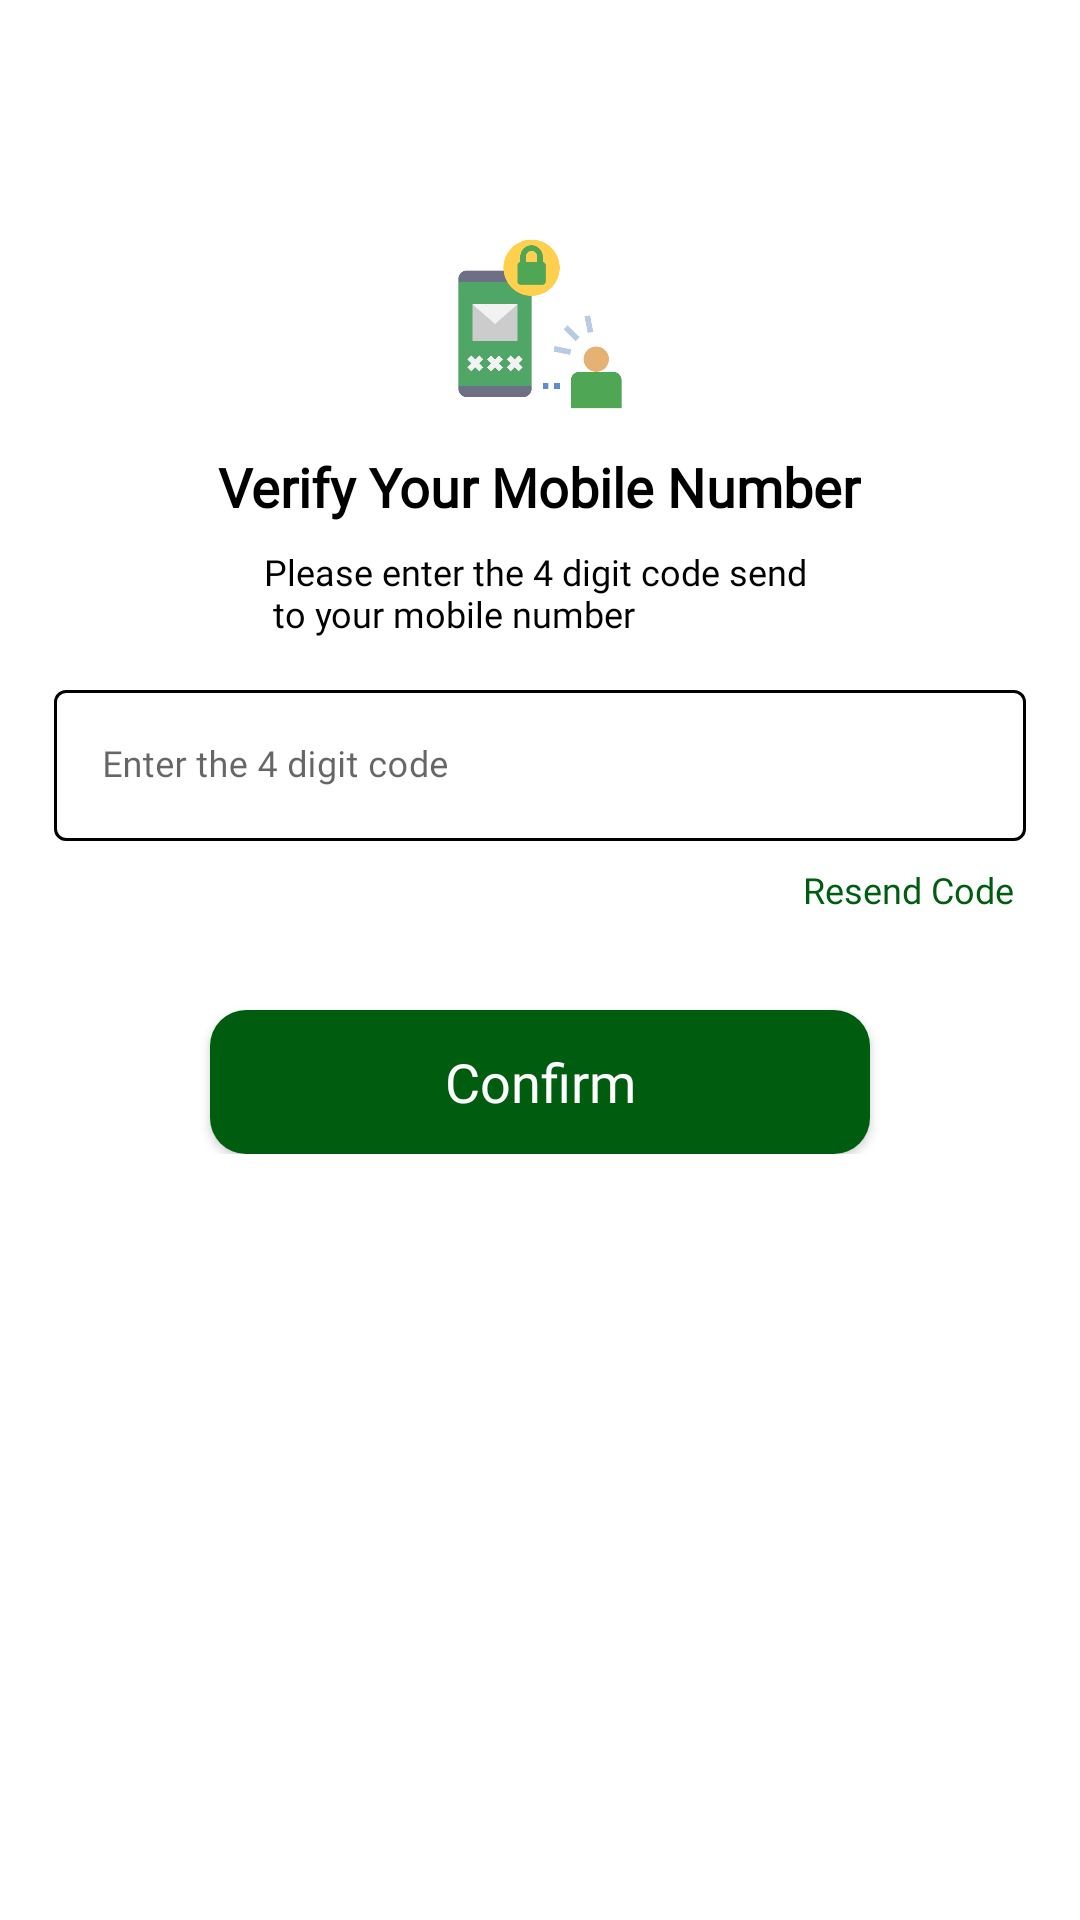

Here is an Android app screen rendered from its layout file. Give the layout XML and the strings, colors and styles it references.
<!-- AndroidManifest.xml: application theme AppTheme -->
<!-- res/layout/activity_verify_mobile_number_activitiy.xml -->
<?xml version="1.0" encoding="utf-8"?>
<layout xmlns:android="http://schemas.android.com/apk/res/android"
    xmlns:app="http://schemas.android.com/apk/res-auto"
    xmlns:tools="http://schemas.android.com/tools">

    <data>

    </data>

    <LinearLayout
        android:layout_width="match_parent"
        android:layout_height="match_parent"
        android:orientation="vertical"
        android:background="@color/white"
        tools:context=".view.ui.mainView.ui.fragment.survey_info.pager.validations.VerifyMobileNumberActivitiy">

        <LinearLayout
            android:layout_width="match_parent"
            android:layout_height="match_parent">

            <LinearLayout
                android:layout_width="match_parent"
                android:layout_height="wrap_content"
                android:orientation="vertical"
                android:layout_margin="18dp"
                android:gravity="center">

                <ImageView
                    android:layout_marginTop="60dp"
                    android:layout_width="60dp"
                    android:layout_height="60dp"
                    android:src="@drawable/otp"/>

                <TextView
                    android:layout_width="wrap_content"
                    android:layout_height="wrap_content"
                    android:text="@string/verify_your_mobile_number"
                    android:textColor="@color/black"
                    android:layout_gravity="center"
                    android:layout_marginTop="12dp"
                    style="@style/head_text" />

                <TextView
                    android:layout_width="wrap_content"
                    android:layout_height="wrap_content"
                    android:text="@string/please_enter_the_4_digit_code_send"
                    android:textColor="@color/black"
                    android:layout_gravity="center"
                    android:layout_marginTop="8dp"
                    style="@style/med_text3" />

                <LinearLayout
                    android:layout_marginTop="12dp"
                    android:layout_width="match_parent"
                    android:layout_height="wrap_content"
                    android:orientation="vertical">

                    <com.google.android.material.textfield.TextInputLayout
                        android:layout_width="match_parent"
                        android:layout_height="wrap_content"
                        style="@style/TextInputLayout_theme">

                        <EditText
                            android:id="@+id/digit_code_value"
                            android:layout_width="match_parent"
                            android:inputType="number"
                            android:maxLength="4"
                            style="@style/Edittext_theme"
                            android:singleLine="true"
                            android:layout_height="wrap_content"
                            android:hint="@string/enter_the_4_digit_code" />
                    </com.google.android.material.textfield.TextInputLayout>

                    <TextView
                        android:id="@+id/resend_otp"
                        android:layout_width="wrap_content"
                        android:layout_height="wrap_content"
                        android:text="@string/resend_code"
                        android:layout_gravity="end"
                        android:layout_marginTop="8dp"
                        style="@style/med_text2"
                        android:layout_marginEnd="4dp" />

                    <Button
                        android:id="@+id/confirm_otp"
                        android:layout_marginTop="32dp"
                        android:layout_height="wrap_content"
                        android:text="@string/confirm"
                        style="@style/text_button" />
                </LinearLayout>

            </LinearLayout>

        </LinearLayout>

    </LinearLayout>
</layout>
<!-- resources referenced by this layout -->
<resources>
  <color name="black">#000000</color>
  <color name="white">#FFFFFF</color>
  <!-- drawable otp: png bitmap (drawable, 23634 bytes) -->
  <string name="confirm">Confirm</string>
  <string name="enter_the_4_digit_code">Enter the 4 digit code</string>
  <string name="please_enter_the_4_digit_code_send">Please enter the 4 digit code send \n            to your mobile number</string>
  <string name="resend_code">Resend Code</string>
  <string name="verify_your_mobile_number">Verify Your Mobile Number</string>
  <style name="Edittext_theme" parent="ThemeOverlay.Material3.TextInputEditText.OutlinedBox">
          <item name="singleLine">true</item>
          <item name="android:fontFamily">@font/poppins_medium</item>
          <item name="android:layout_gravity">center</item>
          <item name="android:textColor">@color/black</item>
          <item name="android:textSize">12dp</item>
      </style>
  
  
      //headText
  <style name="TextInputLayout_theme" parent="Widget.MaterialComponents.TextInputLayout.OutlinedBox">
          <item name="boxStrokeColor">@color/mtrl_textinput_default_box_stroke_color</item>
          <item name="boxCornerRadiusBottomEnd">4dp</item>
          <item name="boxCornerRadiusTopEnd">4dp</item>
          <item name="boxCornerRadiusBottomStart">4dp</item>
          <item name="boxCornerRadiusTopStart">4dp</item>
          <item name="android:orientation">vertical</item>
      </style>
  
      //textInputEditText
  <style name="head_text" parent="Widget.AppCompat.TextView">
          <item name="android:textSize">18dp</item>
          <item name="android:fontFamily">@font/poppins_bold</item>
          <item name="android:layout_gravity">start</item>
          <item name="android:textColor">@color/white</item>
          <item name="android:textStyle">bold</item>
      </style>
  <style name="med_text2" parent="Widget.AppCompat.TextView">
          <item name="android:textSize">12dp</item>
          <item name="android:fontFamily">@font/poppins_medium</item>
          <item name="android:layout_gravity">center</item>
          <item name="android:textColor">@color/color_accent</item>
      </style>
  <style name="med_text3" parent="Widget.AppCompat.TextView">
          <item name="android:textSize">12dp</item>
          <item name="android:fontFamily">@font/poppins_medium</item>
          <item name="android:layout_gravity">center</item>
          <item name="android:textColor">@color/black</item>
      </style>
  <style name="text_button" parent="Widget.AppCompat.Button">
          <item name="android:textSize">18dp</item>
          <item name="android:layout_width">220dp</item>
          <item name="android:fontFamily">@font/poppins_medium</item>
          <item name="android:layout_gravity">center</item>
          <item name="android:textAllCaps">false</item>
          <item name="android:background">@drawable/btn_bg</item>
          <item name="android:textColor">@color/white</item>
      </style>
      //progressbar
  <style name="AppTheme" parent="Theme.MaterialComponents.Light.NoActionBar">
          
          <item name="colorPrimary">@color/color_primary</item>
          <item name="colorPrimaryVariant">@color/color_accent</item>
          <item name="colorOnPrimary">@color/grey</item>
          
          <item name="colorSecondary">@color/color_primary</item>
          <item name="colorSecondaryVariant">@color/color_accent</item>
          <item name="colorOnSecondary">@color/black</item>
          
          <item name="android:statusBarColor">?attr/colorPrimaryVariant</item>
          
      </style>
  <color name="mtrl_textinput_default_box_stroke_color" tools:override="true">#000000</color>
  <color name="color_accent">#005D10</color>
  <!-- drawable btn_bg (drawable) -->
  <?xml version="1.0" encoding="utf-8"?>
  <shape
      xmlns:android="http://schemas.android.com/apk/res/android">
  <solid android:color="@color/color_accent"/>
      <corners android:radius="12dp"/>
  </shape>
  <color name="color_primary">#06703D</color>
  <color name="grey">#A0A0A0</color>
</resources>
